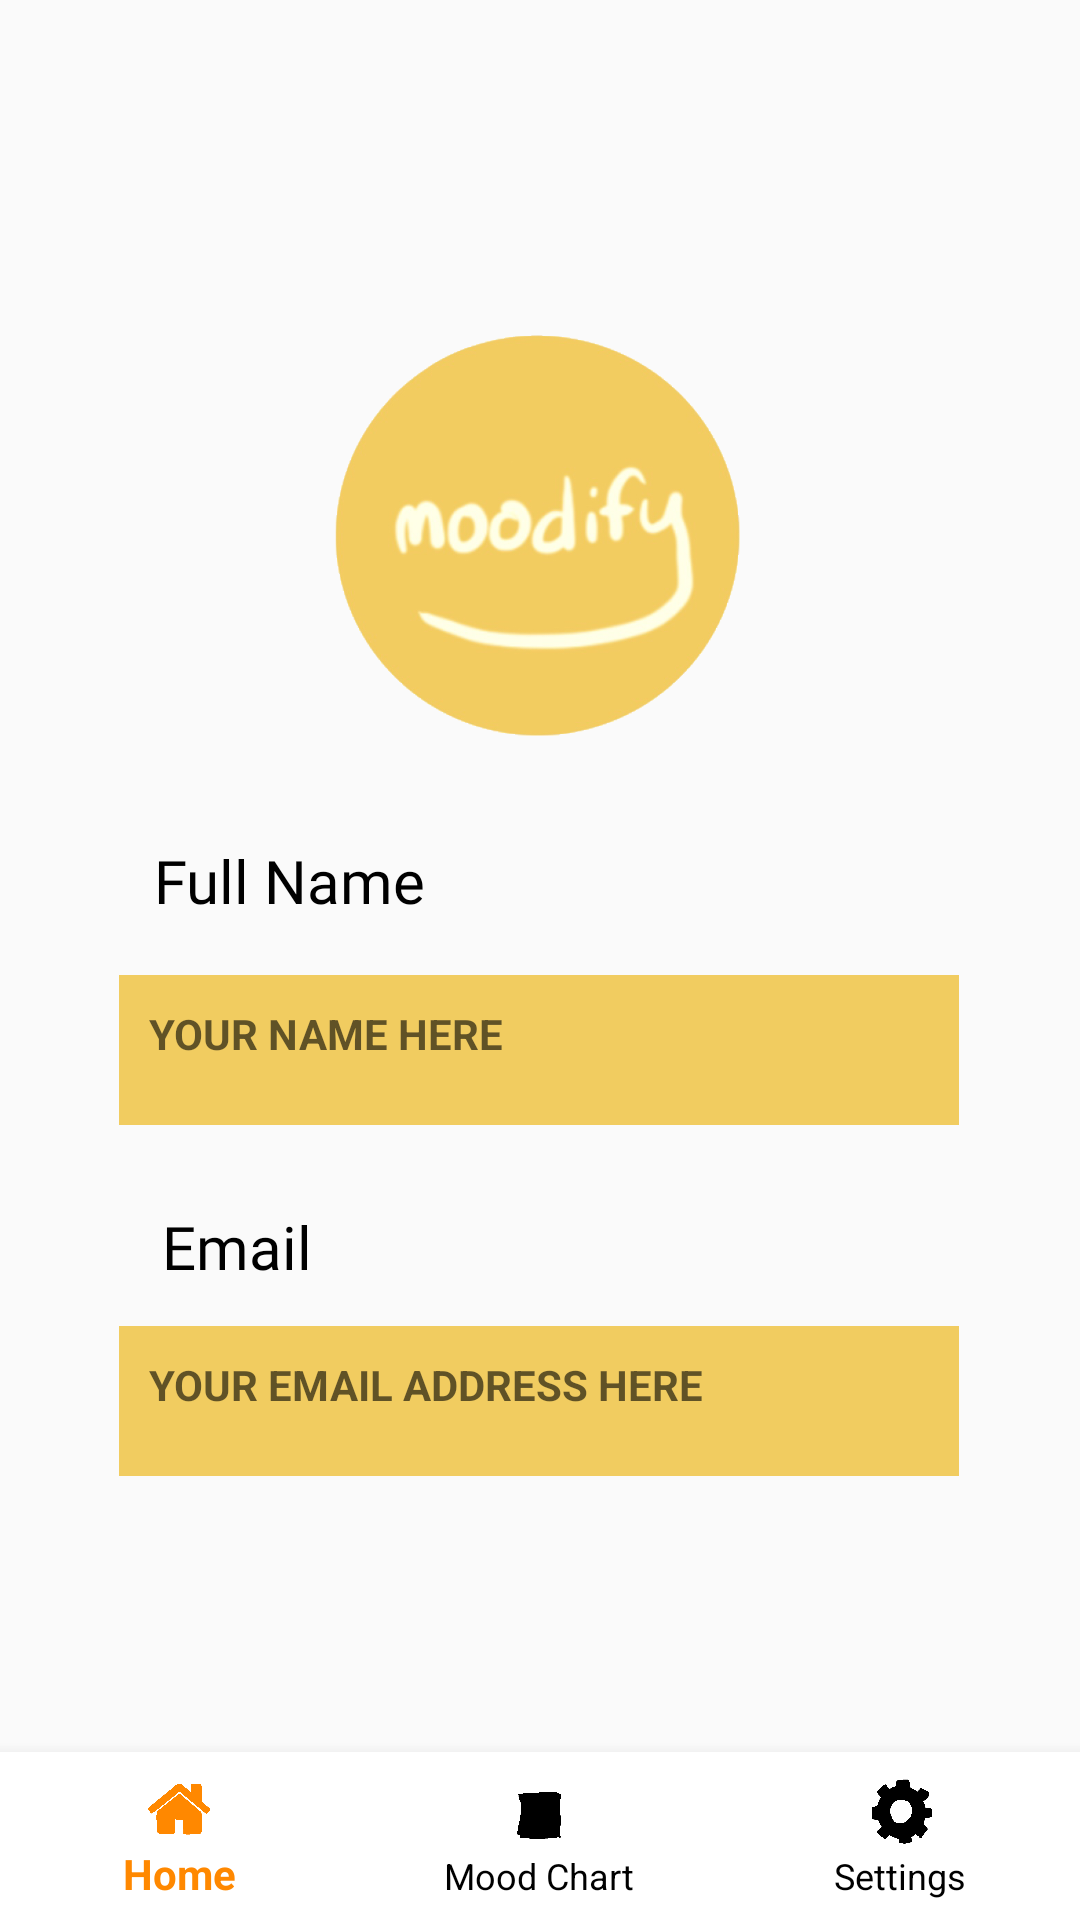

Produce the Android XML layout that renders to this screen, including the resource entries it uses.
<!-- AndroidManifest.xml: application theme Theme.AppCompat.DayNight.DarkActionBar -->
<!-- res/layout/activity_option.xml -->
<?xml version="1.0" encoding="utf-8"?>
<androidx.constraintlayout.widget.ConstraintLayout xmlns:android="http://schemas.android.com/apk/res/android"
    xmlns:app="http://schemas.android.com/apk/res-auto"
    xmlns:tools="http://schemas.android.com/tools"
    android:layout_width="match_parent"
    android:layout_height="match_parent"
    tools:context=".OptionActivity">

    <androidx.appcompat.widget.AppCompatButton
        android:id="@+id/logoutbtn"
        android:layout_width="280dp"
        android:layout_height="55dp"
        android:layout_marginTop="50dp"
        android:layout_marginBottom="80dp"
        android:background="@drawable/shape_login2"
        android:text="LOGOUT"
        android:onClick="logout"
        android:textColor="@color/white"
        app:layout_constraintBottom_toTopOf="@+id/bottomNavigationViewOption"
        app:layout_constraintEnd_toEndOf="parent"
        app:layout_constraintHorizontal_bias="0.496"
        app:layout_constraintStart_toStartOf="parent"
        app:layout_constraintTop_toBottomOf="@+id/profileEmail"
        app:layout_constraintVertical_bias="1.0" />

    <TextView
        android:id="@+id/profileEmail"
        android:layout_width="280dp"
        android:layout_height="50dp"
        android:layout_marginTop="135dp"
        android:background="@color/yellow"
        android:hint="YOUR EMAIL ADDRESS HERE"
        android:padding="10dp"
        android:textStyle="bold"
        app:layout_constraintEnd_toEndOf="parent"
        app:layout_constraintHorizontal_bias="0.496"
        app:layout_constraintStart_toStartOf="parent"
        app:layout_constraintTop_toBottomOf="@+id/textView" />

    <TextView
        android:id="@+id/textView23"
        android:layout_width="wrap_content"
        android:layout_height="wrap_content"
        android:layout_marginTop="152dp"
        android:fontFamily="@font/caveat_brush"
        android:text="Email"
        android:textColor="@color/black"
        android:textSize="20sp"
        app:layout_constraintEnd_toEndOf="parent"
        app:layout_constraintHorizontal_bias="0.174"
        app:layout_constraintStart_toStartOf="parent"
        app:layout_constraintTop_toBottomOf="@+id/imageView9" />

    <com.google.android.material.bottomnavigation.BottomNavigationView
        android:id="@+id/bottomNavigationViewOption"
        android:layout_width="match_parent"
        android:layout_height="wrap_content"
        app:layout_constraintBottom_toBottomOf="parent"
        app:layout_constraintEnd_toEndOf="parent"
        app:layout_constraintStart_toStartOf="parent"
        app:menu="@menu/menu_navigation"
        app:itemBackground="@color/design_default_color_on_primary"
        app:itemIconTint="@drawable/selector"
        app:itemTextColor="@drawable/selector"/>


    <ImageView
        android:id="@+id/imageView9"
        android:layout_width="150dp"
        android:layout_height="150dp"
        android:layout_marginTop="100dp"
        app:layout_constraintEnd_toEndOf="parent"
        app:layout_constraintStart_toStartOf="parent"
        app:layout_constraintTop_toTopOf="parent"
        app:srcCompat="@drawable/moodify_logo" />

    <TextView
        android:id="@+id/textView"
        android:layout_width="wrap_content"
        android:layout_height="wrap_content"
        android:layout_marginTop="30dp"
        android:fontFamily="@font/caveat_brush"
        android:text="Full Name"
        android:textColor="@color/black"
        android:textSize="20sp"
        app:layout_constraintEnd_toEndOf="parent"
        app:layout_constraintHorizontal_bias="0.191"
        app:layout_constraintStart_toStartOf="parent"
        app:layout_constraintTop_toBottomOf="@+id/imageView9" />

    <TextView
        android:id="@+id/profileName"
        android:layout_width="280dp"
        android:layout_height="50dp"
        android:layout_marginTop="18dp"
        android:background="@color/yellow"
        android:hint="YOUR NAME HERE"
        android:padding="10dp"
        android:textStyle="bold
"
        app:layout_constraintEnd_toEndOf="parent"
        app:layout_constraintHorizontal_bias="0.496"
        app:layout_constraintStart_toStartOf="parent"
        app:layout_constraintTop_toBottomOf="@+id/textView" />
</androidx.constraintlayout.widget.ConstraintLayout>
<!-- resources referenced by this layout -->
<resources>
  <color name="black">#FF000000</color>
  <color name="white">#FFFFFFFF</color>
  <color name="yellow">#F1CC60</color>
  <!-- drawable moodify_logo: png bitmap (drawable, 89957 bytes) -->
  <!-- drawable selector (drawable) -->
  <?xml version="1.0" encoding="utf-8"?>
  <selector xmlns:android="http://schemas.android.com/apk/res/android">
  
      <item
          android:state_selected="true"
          android:color="@android:color/holo_orange_dark"/>
  
      <item
          android:state_selected="false"
          android:color="@android:color/black"/>
  </selector>
</resources>
